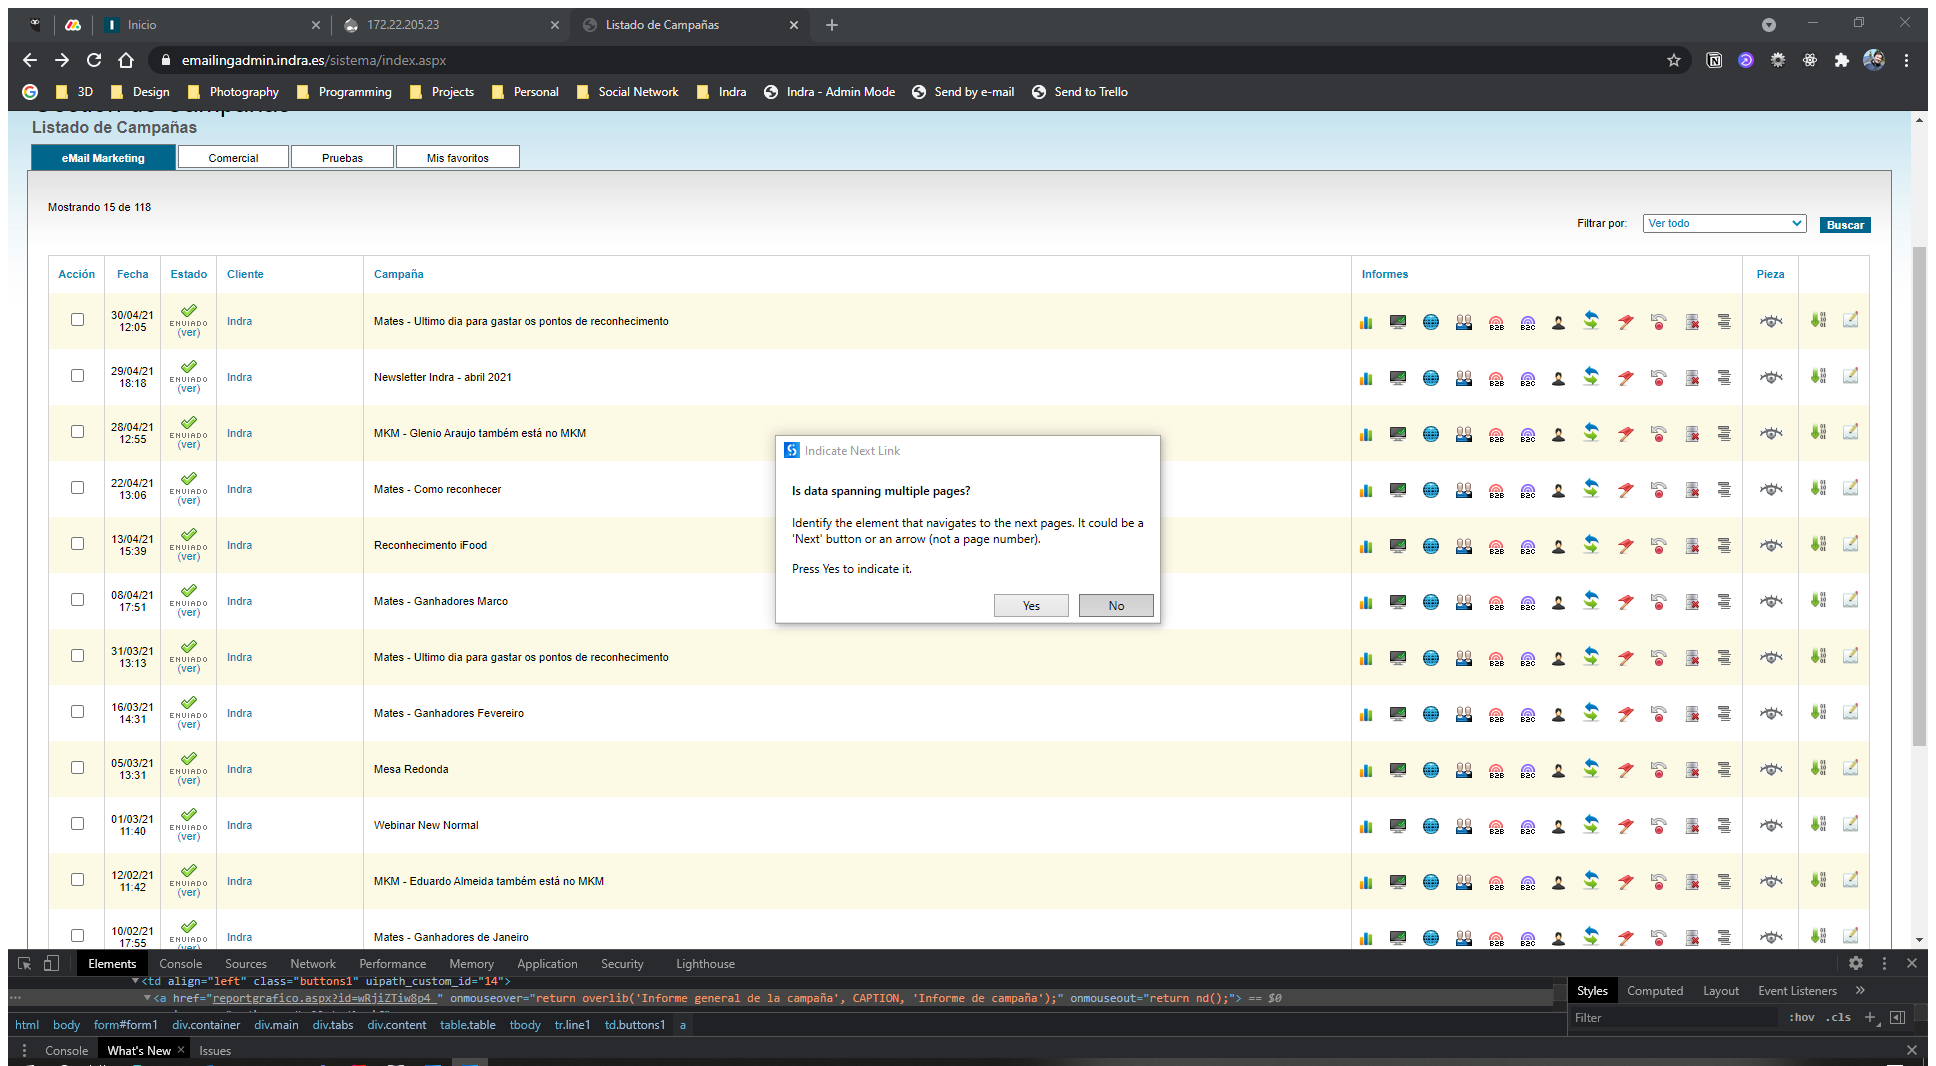
Task: Resultado Campanhas de Email
Workflow: Links

Step 1: Attach Browser 'Listadode Page' in window 'Listado de Campañas' (chrome.exe)

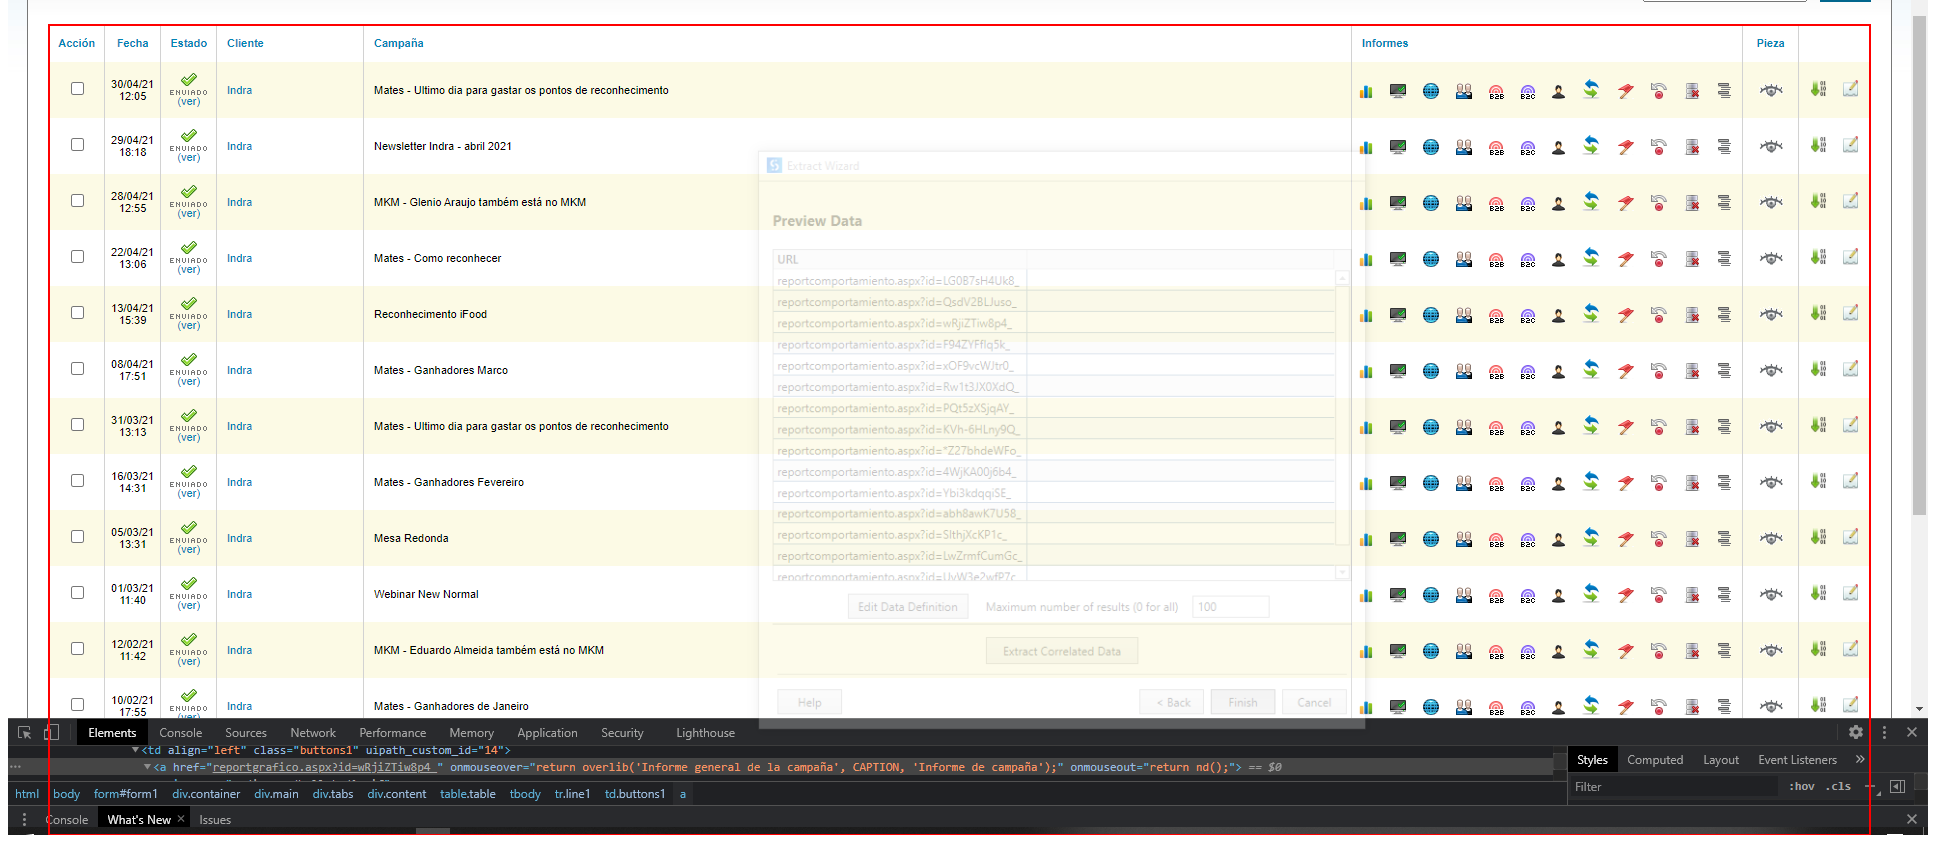
Step 2: get-text from the tbody

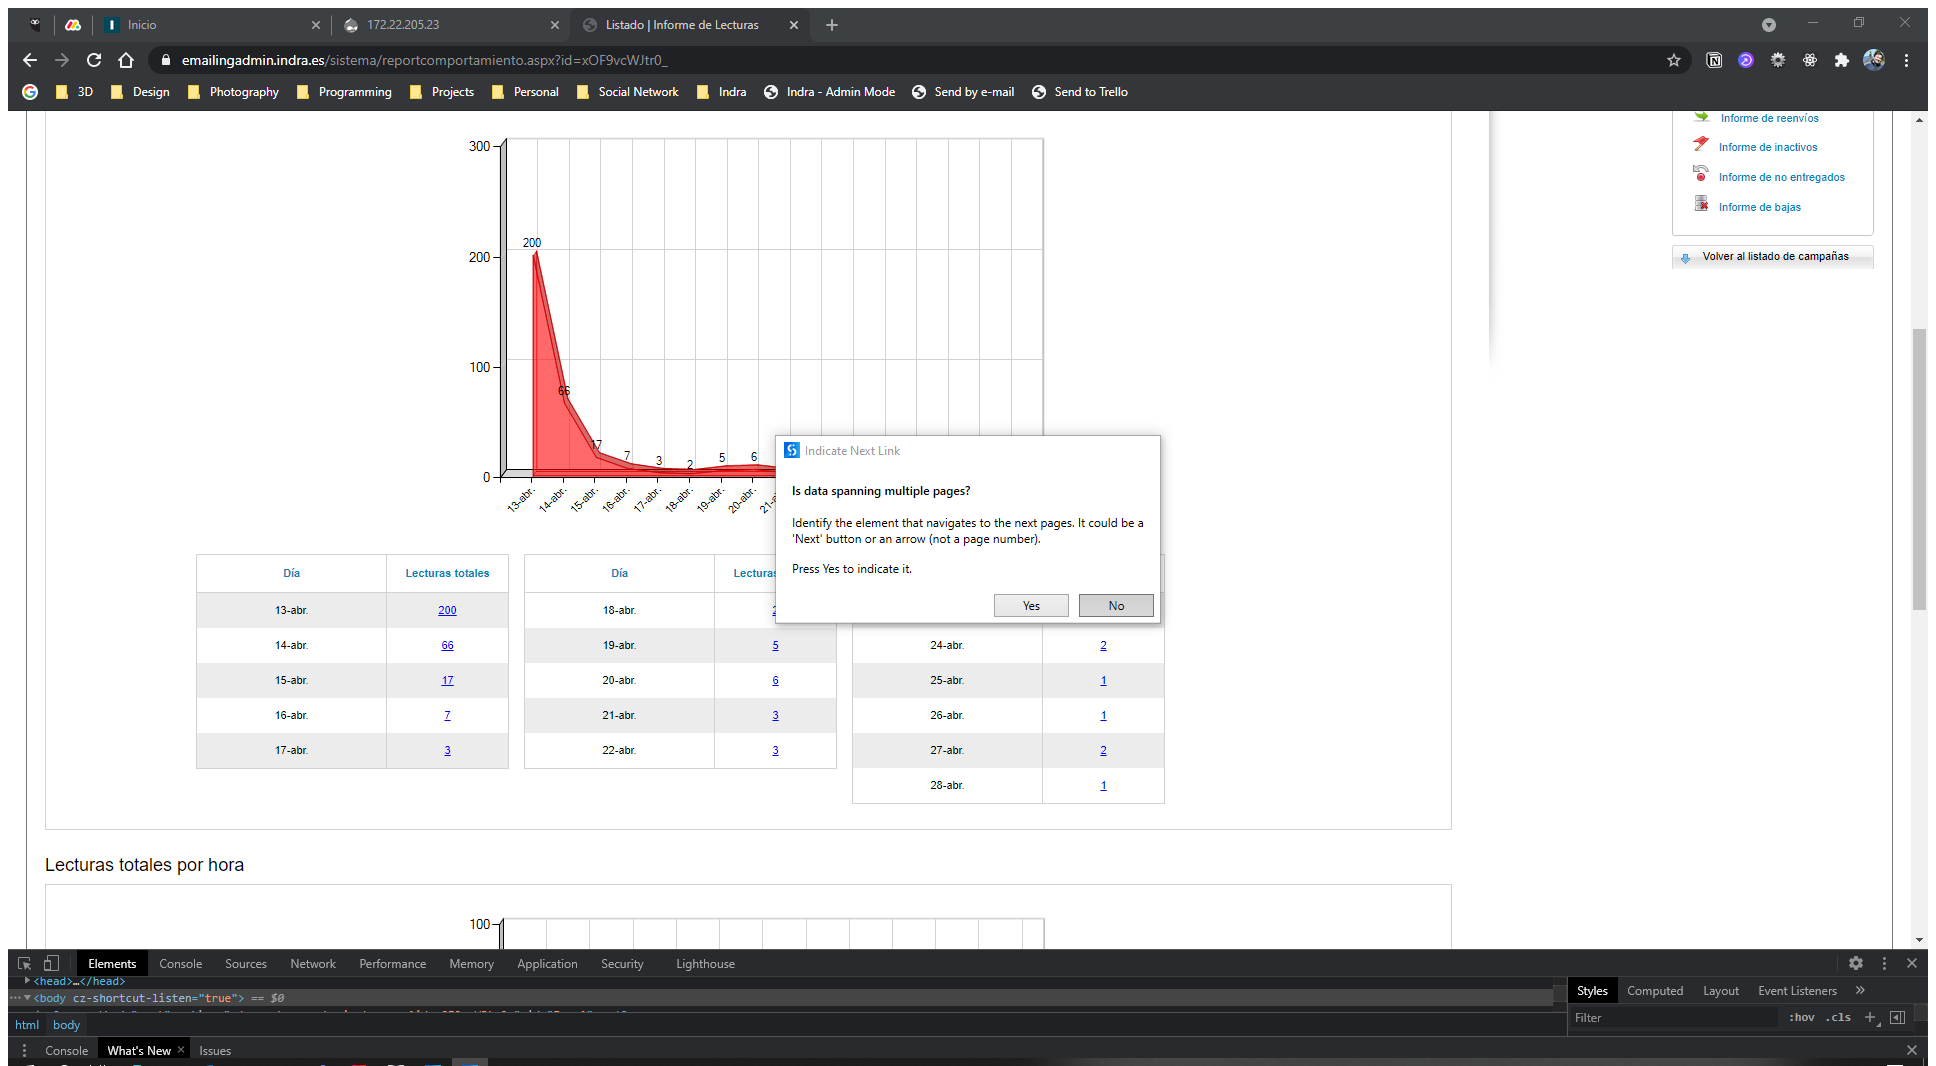
Step 3: Attach Browser 'ListadoIn Page' in window 'Listado | Informe de Lecturas' (chrome.exe)

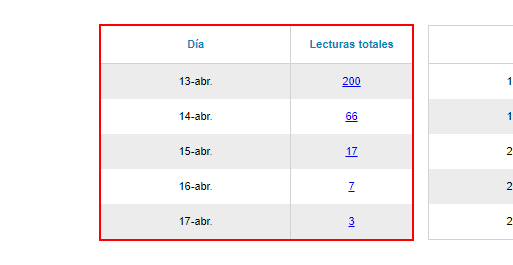
Step 4: get-text from the table